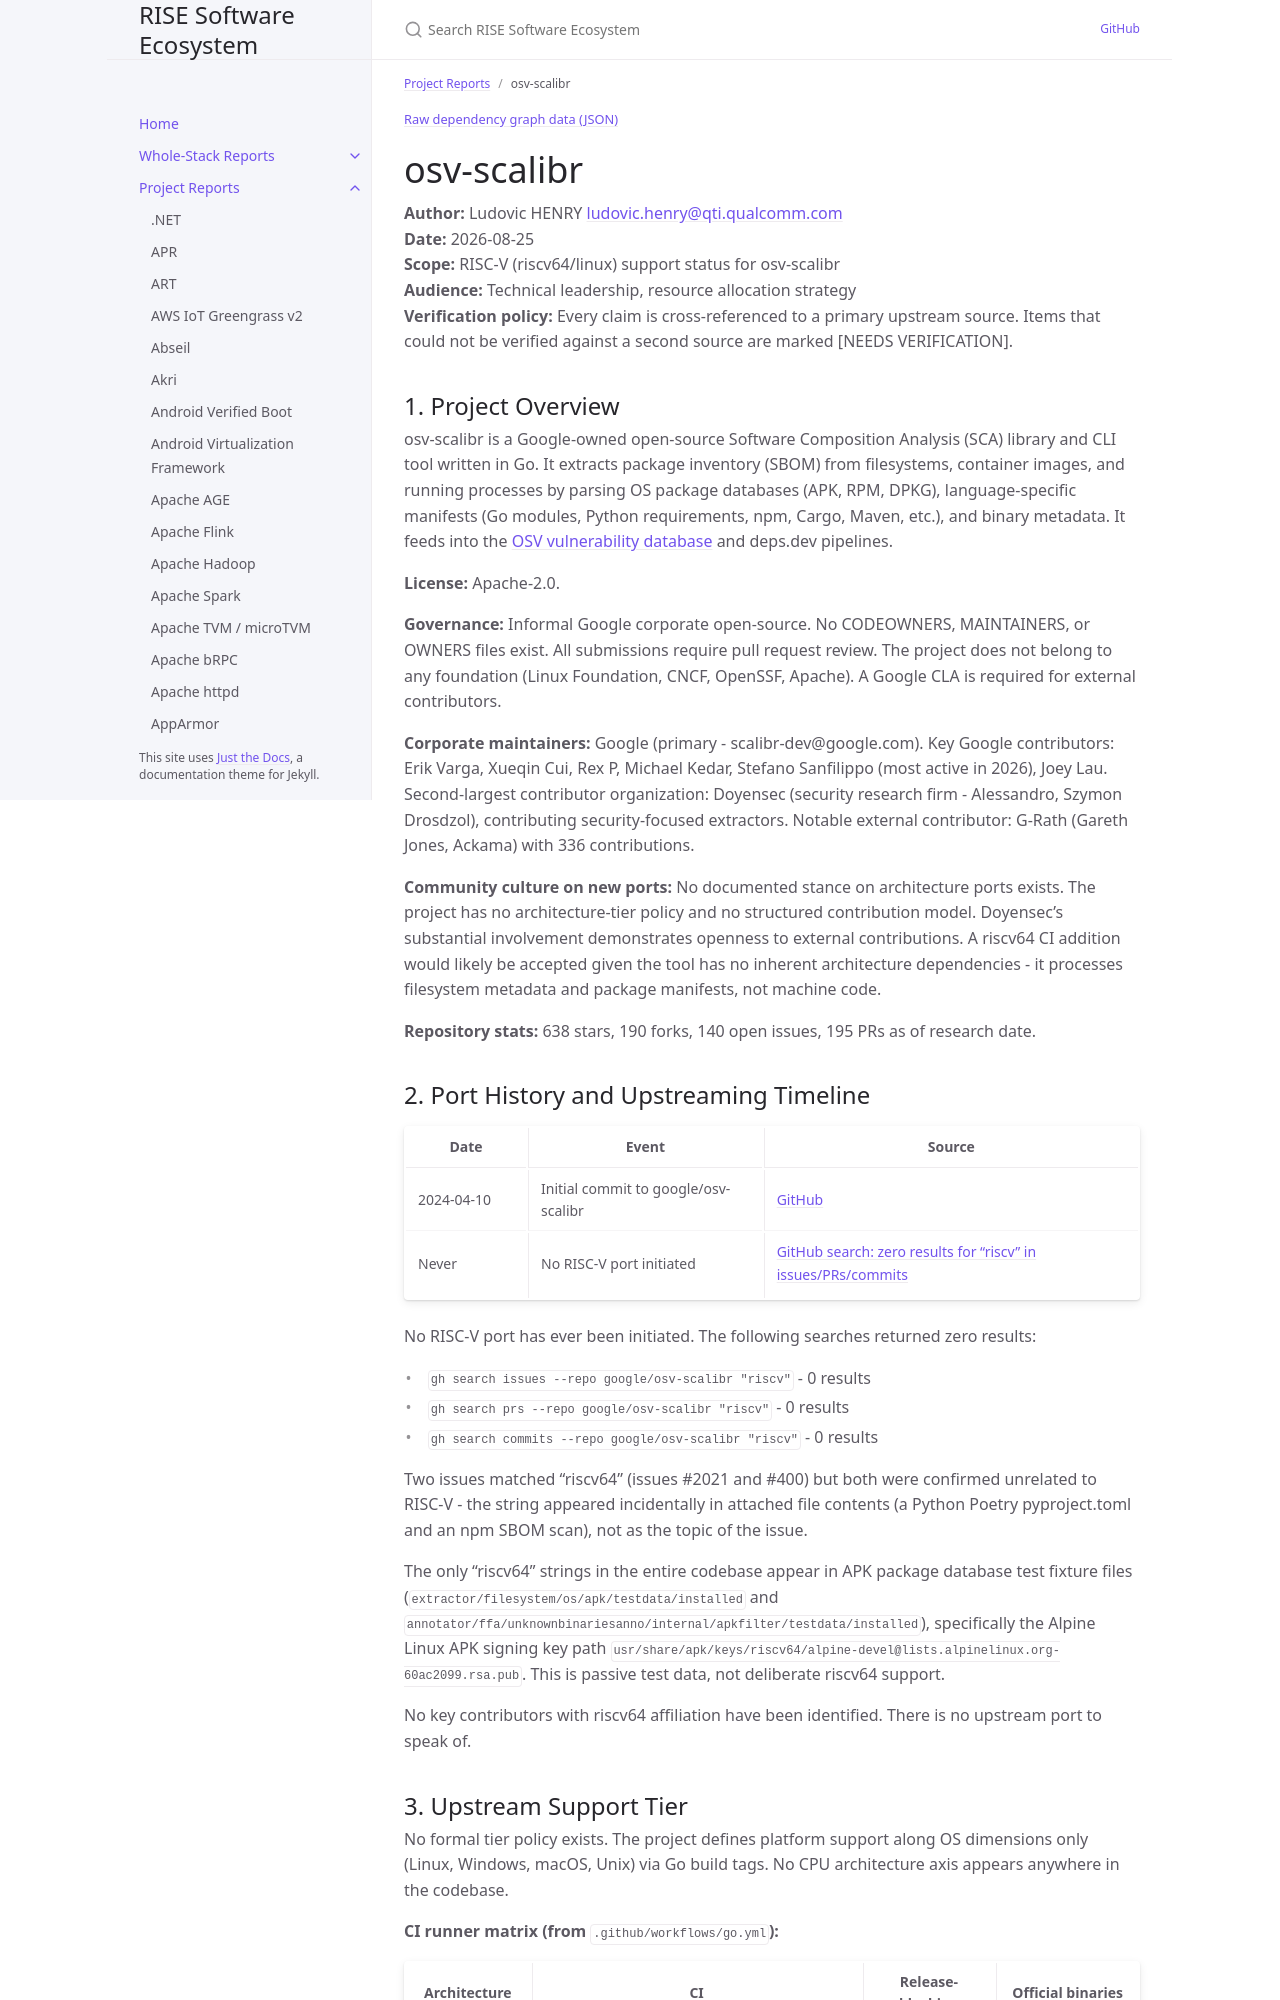

repository: riseproject-dev/sw-ecosystem · page: project-reports/osv-scalibr.html · generator: jekyll

---
title: osv-scalibr
parent: Project Reports
dependencies:
  - name: containerd
    relation: runtime-dependency
    criticality: optional
  - name: Docker
    relation: runtime-dependency
    criticality: critical
---

{% include dependency-graph.html slug="dependencies" subset="osv-scalibr" %}

# osv-scalibr

**Author:** Ludovic HENRY <ludovic.henry@qti.qualcomm.com><br/>
**Date:** 2026-08-25<br/>
**Scope:** RISC-V (riscv64/linux) support status for osv-scalibr<br/>
**Audience:** Technical leadership, resource allocation strategy<br/>
**Verification policy:** Every claim is cross-referenced to a primary upstream source. Items that could not be verified against a second source are marked [NEEDS VERIFICATION].<br/>

## 1. Project Overview

osv-scalibr is a Google-owned open-source Software Composition Analysis (SCA) library and CLI tool written in Go. It extracts package inventory (SBOM) from filesystems, container images, and running processes by parsing OS package databases (APK, RPM, DPKG), language-specific manifests (Go modules, Python requirements, npm, Cargo, Maven, etc.), and binary metadata. It feeds into the [OSV vulnerability database](https://osv.dev) and deps.dev pipelines.

**License:** Apache-2.0.

**Governance:** Informal Google corporate open-source. No CODEOWNERS, MAINTAINERS, or OWNERS files exist. All submissions require pull request review. The project does not belong to any foundation (Linux Foundation, CNCF, OpenSSF, Apache). A Google CLA is required for external contributors.

**Corporate maintainers:** Google (primary - scalibr-dev@google.com). Key Google contributors: Erik Varga, Xueqin Cui, Rex P, Michael Kedar, Stefano Sanfilippo (most active in 2026), Joey Lau. Second-largest contributor organization: Doyensec (security research firm - Alessandro, Szymon Drosdzol), contributing security-focused extractors. Notable external contributor: G-Rath (Gareth Jones, Ackama) with 336 contributions.

**Community culture on new ports:** No documented stance on architecture ports exists. The project has no architecture-tier policy and no structured contribution model. Doyensec's substantial involvement demonstrates openness to external contributions. A riscv64 CI addition would likely be accepted given the tool has no inherent architecture dependencies - it processes filesystem metadata and package manifests, not machine code.

**Repository stats:** 638 stars, 190 forks, 140 open issues, 195 PRs as of research date.
